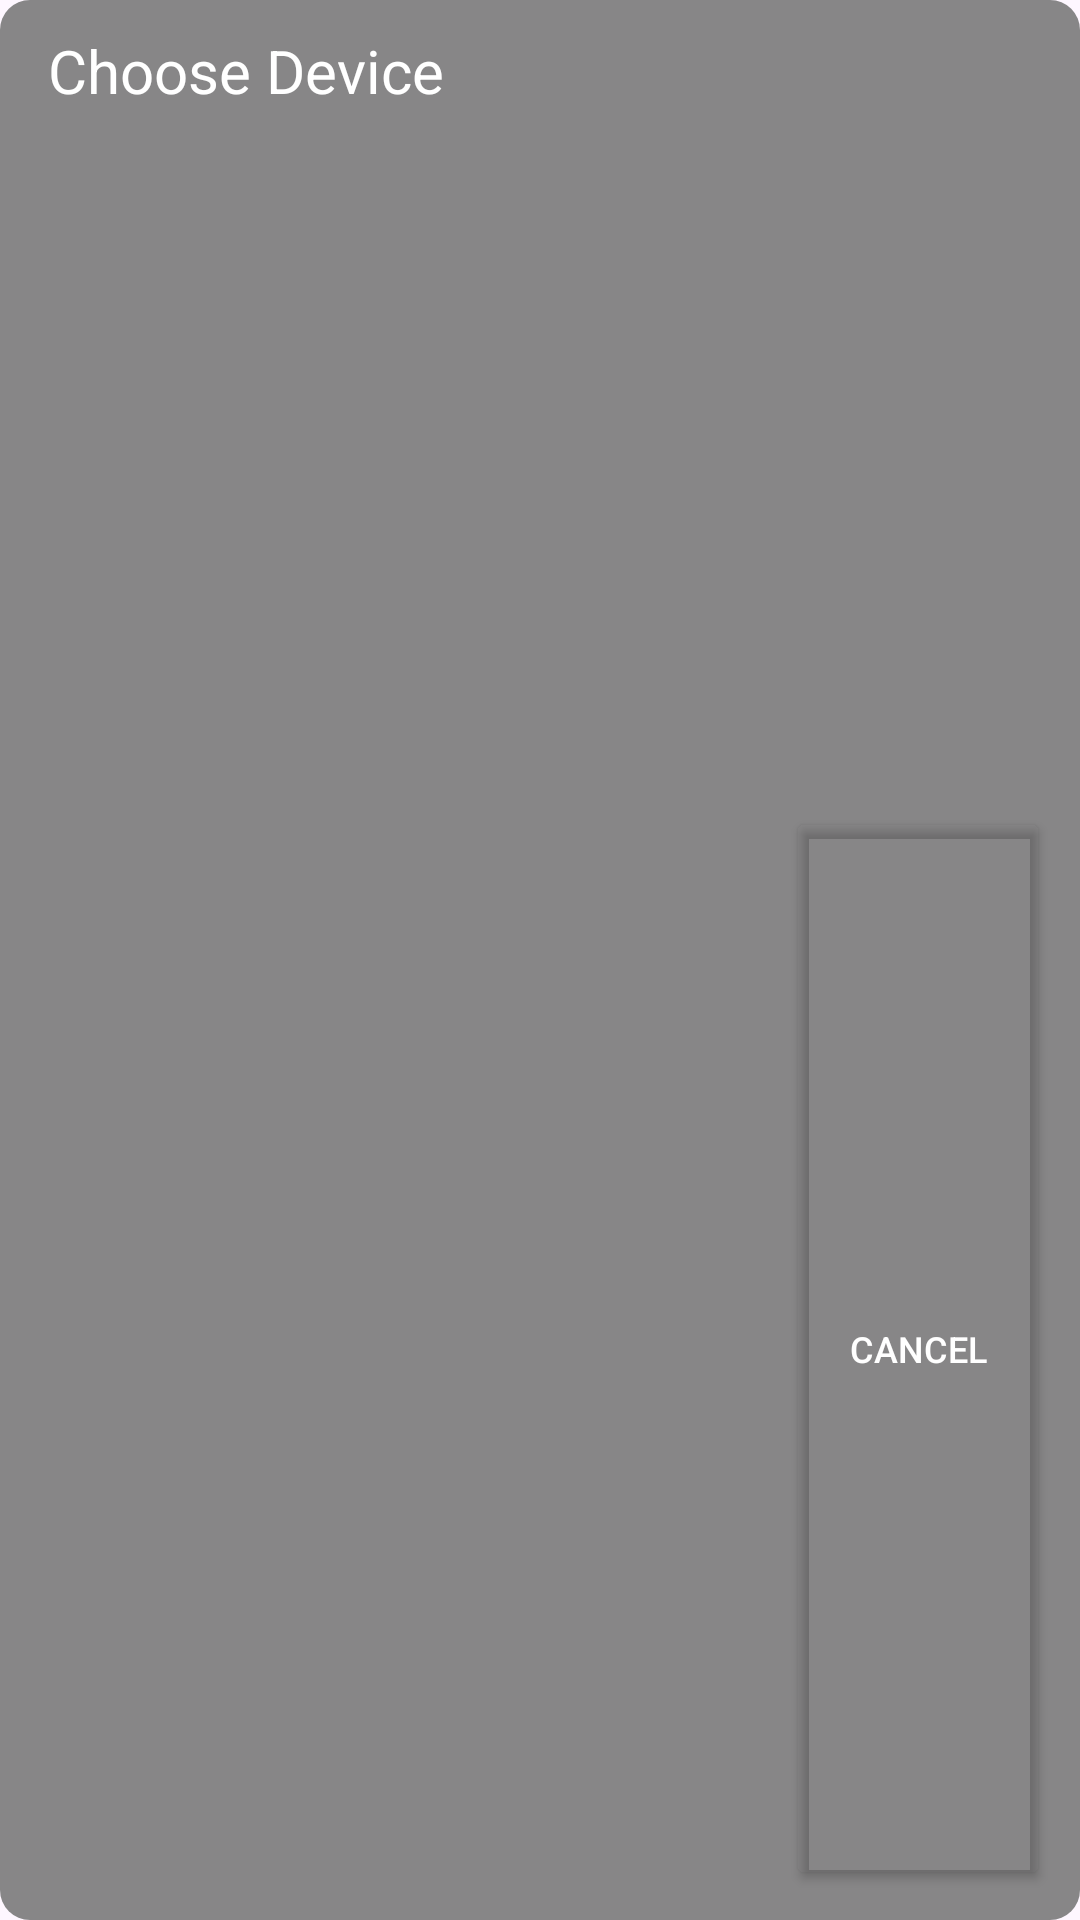

This screen was rendered from an Android layout file. Write that file and the resources it references.
<!-- AndroidManifest.xml: application theme Theme.DroneController -->
<!-- res/layout/dialog_choose_device.xml -->
<?xml version="1.0" encoding="utf-8"?>
<LinearLayout
    xmlns:android="http://schemas.android.com/apk/res/android"
    xmlns:app="http://schemas.android.com/apk/res-auto"
    android:layout_width="match_parent"
    android:layout_height="wrap_content"
    android:orientation="vertical"
    android:background="@drawable/bg_dialog"
    android:backgroundTint="@color/dialog_box_background"
    android:layout_margin="20dp"
    android:padding="10dp">

    <TextView
        android:layout_width="match_parent"
        android:layout_height="wrap_content"
        android:text="@string/choose_device"
        android:textColor="@color/app_text_color"
        android:textSize="20sp"
        android:layout_marginStart="6dp"
        android:layout_marginBottom="12dp"/>

    <androidx.recyclerview.widget.RecyclerView
        android:id="@+id/deviceRecyclerView"
        android:layout_width="match_parent"
        android:layout_height="220dp"/>

    <Button
        android:id="@+id/cancelButton"
        android:layout_width="wrap_content"
        android:layout_height="match_parent"
        android:text="@string/cancel"
        android:textColor="@color/white"
        android:textSize="12sp"

        android:backgroundTint="@color/transparent"

        app:strokeColor="@color/white"
        app:strokeWidth="2dp"

        android:singleLine="true"
        android:layout_gravity="end"/>


</LinearLayout>
<!-- resources referenced by this layout -->
<resources>
  <color name="app_text_color">#ffffffff</color>
  <color name="dialog_box_background">#f0808080</color>
  <color name="transparent">#00ffffff</color>
  <color name="white">#ffffffff</color>
  <!-- drawable bg_dialog (drawable) -->
  <?xml version="1.0" encoding="utf-8"?>
  <shape
      xmlns:android="http://schemas.android.com/apk/res/android"
      android:shape="rectangle">
  
      <corners android:radius="10dp"/>
  </shape>
  <string name="cancel">Cancel</string>
  <string name="choose_device">Choose Device</string>
  <style name="Theme.DroneController" parent="Base.Theme.DroneController" />
  <style name="Base.Theme.DroneController" parent="Theme.Material3.DayNight.NoActionBar">
          
          <item name="colorPrimary">@color/status_bar_background</item>
          <item name="android:navigationBarColor">@color/navigation_bar_background</item>
      </style>
  <color name="status_bar_background">#1e1e1e</color>
  <color name="navigation_bar_background">#ff000000</color>
</resources>
